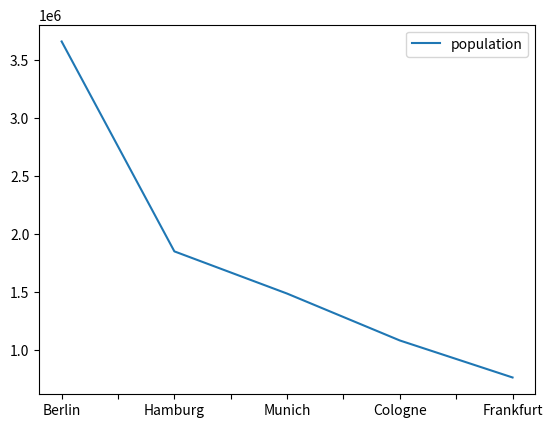

Write the Python code that produced this figure.
#!/usr/bin/env python3

# Python 3.9.5

# 06_pandas_constructing_df_objects.py

# Dependencies
import pandas as pd
import matplotlib.pyplot as plt

# Constructing a dataframe objects
# Data
area_dict = {'Berlin': 891, 'Hamburg': 755, 'Munich': 310, 'Cologne': 405, 'Frankfurt': 248}
population_dict = {'Berlin': 3664088, 'Hamburg': 1852478, 'Munich': 1488202, 'Cologne': 1083498, 'Frankfurt': 764104}
area = pd.Series(area_dict)
population = pd.Series(population_dict)

# Create a DataFrame object - from one Series object
fig = pd.DataFrame(population, columns=['population'])

# Plot and visualize DataFrame (optional)
fig.plot() 
plt.show()

# Create a DataFrame object - from multiple Series objects
pd.DataFrame({'population': population, 'area': area})
